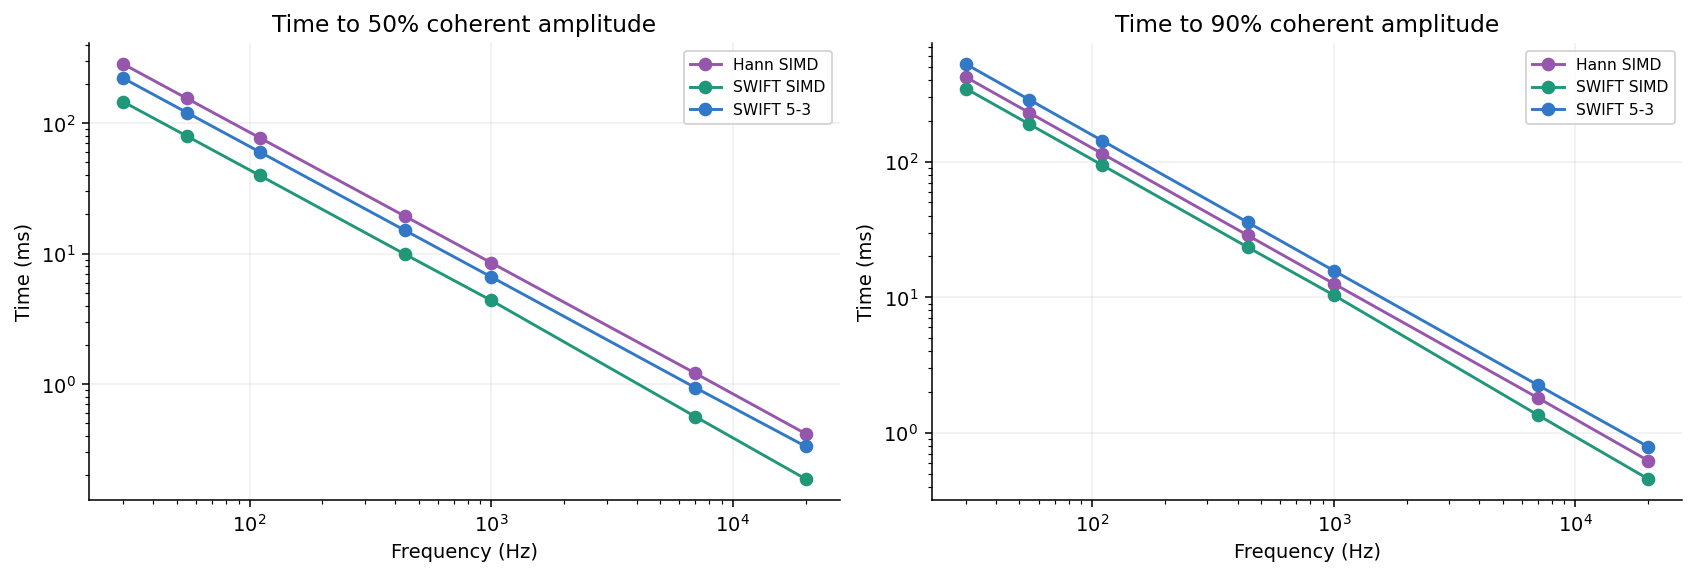

Source data for this figure (header and first rows):
frequency, backend, slow_cycles, fast_cycles, mean_age_ms, attack10_ms, attack50_ms, attack90_ms, release10_ms, release50_ms, release90_ms, enbw_hz, center_gain, image_db, real_min, real_max, half_note_gain
30, Hann SIMD, 0, 0, 283.3, 146.7, 283.3, 420, 146.7, 283.3, 420, 2.647, 1, -320, 1, 1, 0.8499
30, SWIFT SIMD, 3.299, 1.98, 176, 45.56, 145.6, 345.5, 45.56, 145.6, 345.5, 2.842, 1, -60.28, 0.999, 1.001, 0.803
30, SWIFT 5-3, 5, 3, 266.7, 69.06, 220.7, 523.7, 69.06, 220.7, 523.7, 1.875, 1, -67.49, 0.9996, 1, 0.644
55, Hann SIMD, 0, 0, 154.5, 80.02, 154.5, 229.1, 80.02, 154.5, 229.1, 4.853, 1, -159.5, 1, 1, 0.8501
55, SWIFT SIMD, 3.301, 1.981, 96.04, 24.88, 79.48, 188.6, 24.88, 79.48, 188.6, 5.206, 1, -60.29, 0.999, 1.001, 0.8028
55, SWIFT 5-3, 5, 3, 145.5, 37.67, 120.4, 285.6, 37.67, 120.4, 285.6, 3.438, 1, -67.49, 0.9996, 1, 0.644
110, Hann SIMD, 0, 0, 77.27, 40.02, 77.27, 114.5, 40.02, 77.27, 114.5, 9.706, 1, -159.5, 1, 1, 0.8501
110, SWIFT SIMD, 3.301, 1.981, 48.02, 12.44, 39.75, 94.29, 12.44, 39.75, 94.29, 10.41, 1, -60.29, 0.999, 1.001, 0.8028
110, SWIFT 5-3, 5, 3, 72.73, 18.83, 60.19, 142.8, 18.83, 60.19, 142.8, 6.875, 1, -67.49, 0.9996, 1, 0.644
440, Hann SIMD, 0, 0, 19.32, 10, 19.31, 28.65, 10, 19.33, 28.65, 38.81, 1, -139.5, 1, 1, 0.8475
440, SWIFT SIMD, 3.279, 1.967, 11.92, 3.083, 9.875, 23.42, 3.083, 9.875, 23.42, 41.93, 1, -60.16, 0.999, 1.001, 0.8049
440, SWIFT 5-3, 5, 3, 18.18, 4.708, 15.04, 35.71, 4.708, 15.04, 35.71, 27.5, 1, -67.48, 0.9996, 1, 0.644
1000, Hann SIMD, 0, 0, 8.5, 4.396, 8.5, 12.6, 4.396, 8.5, 12.6, 88.24, 1, -320, 1, 1, 0.8499
1000, SWIFT SIMD, 3.299, 1.98, 5.279, 1.375, 4.375, 10.38, 1.375, 4.375, 10.38, 94.72, 1, -60.23, 0.999, 1.001, 0.803
1000, SWIFT 5-3, 5, 3, 8, 2.062, 6.625, 15.71, 2.062, 6.625, 15.71, 62.5, 1, -67.44, 0.9996, 1, 0.644
7000, Hann SIMD, 0, 0, 1.219, 0.625, 1.208, 1.812, 0.625, 1.229, 1.812, 618.5, 0.9975, -116.6, 0.9975, 0.9975, 0.8119
7000, SWIFT SIMD, 2.998, 1.799, 0.6856, 0.1875, 0.5625, 1.354, 0.1875, 0.5625, 1.354, 730, 1, -56.12, 0.9984, 1.002, 0.8311
7000, SWIFT 5-3, 5, 3, 1.143, 0.2917, 0.9375, 2.25, 0.2917, 0.9375, 2.25, 437.6, 1, -64.99, 0.9994, 1.001, 0.6441
20000, Hann SIMD, 0, 0, 0.4271, 0.2292, 0.4167, 0.625, 0.2292, 0.4375, 0.625, 1772, 0.9955, -71.9, 0.9953, 0.9958, 0.7986
20000, SWIFT SIMD, 2.904, 1.743, 0.233, 0.0625, 0.1875, 0.4583, 0.0625, 0.1875, 0.4583, 2164, 1, -29.6, 0.9669, 1.033, 0.8401
20000, SWIFT 5-3, 5, 3, 0.4004, 0.1042, 0.3333, 0.7917, 0.1042, 0.3333, 0.7917, 1252, 1, -38.83, 0.9886, 1.011, 0.6443
